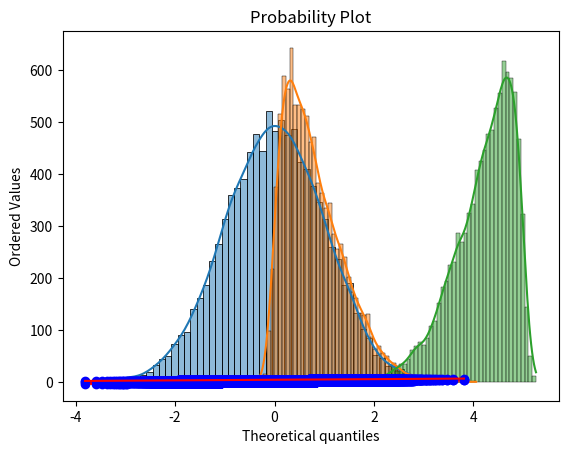

Python code for this plot:
import pandas as pd
import numpy as np
import matplotlib.pyplot as plt
import seaborn as sns
from scipy import stats

#Genrate a normal distibution with 10,000 data points, plot it, and show statistcis
np.random.seed(33)
norm_sample = np.random.randn(10000)
sns.histplot(x = norm_sample, kde = True)
plt.show()

print('mean = ',np.mean(norm_sample))
print('median = ',np.median(norm_sample))
print('std = ',np.std(norm_sample))

skewed_data_R = stats.skewnorm.rvs(10, size=10000)
sns.histplot(x = skewed_data_R, kde = True)
plt.show()

print('mean = ',np.mean(skewed_data_R))
print('median = ',np.median(skewed_data_R))


skewed_data_L = stats.skewnorm.rvs(-10, size=10000, loc =5)
sns.histplot(x = skewed_data_L, kde = True)
plt.show()

print('mean = ',np.mean(skewed_data_L))
print('median = ',np.median(skewed_data_L))

#Q-Q plots
stats.probplot(norm_sample, plot=plt);
plt.show()

stats.probplot(skewed_data_R, plot=plt);
plt.show()

stats.probplot(skewed_data_L, plot=plt);
plt.show()

#print the skewness of each dataset
print(stats.skew(norm_sample))
print(stats.skew(skewed_data_R))
print(stats.skew(skewed_data_L))

#perform a skewness test on each dataset
#return a numerical value representing the skewness of the dataset
print(stats.skewtest(norm_sample))
print(stats.skewtest(skewed_data_R))
print(stats.skewtest(skewed_data_L))

#Output: Statistic: The statistics value is the test statistic calcualted by the
# skewness test. It quantifies the degree of skewness in the dataset.
# If negative, it indicates that the dataset is left-skewed or negatively skewed.

#The p-value measures the evidence against a null hypothesis.
#A small p-value (typically less than 0.05) suggest that there is strong evidence to reject
#the null hypothesis, indicating that the data is significantly skewed.
#A larger p-value (greater than 0.05) suggests that there is not enough evidence to reject 
#the null hypothesis, indicating that the data may not be significantly skewed






















